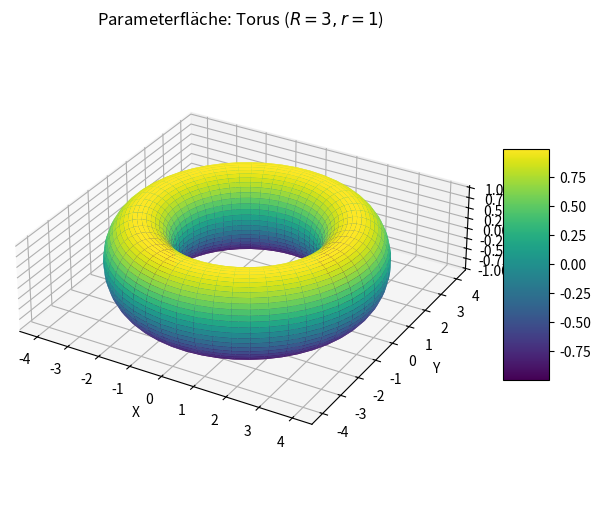

This figure's Python source:
import numpy as np
import matplotlib.pyplot as plt

# 1. Parameter-Vektoren für s und t im Intervall [0, 2*pi] definieren
s = np.linspace(0, 2 * np.pi, 50)
t = np.linspace(0, 2 * np.pi, 50)

# 2. Gitter S und T als Matrizen erzeugen
S, T = np.meshgrid(s, t)

# Konstanten für die Radien
r = 1
R = 3

# 3. Koordinatenmatrizen FX, FY und FZ berechnen
FX = np.cos(S) * (R + r * np.cos(T))
FY = np.sin(S) * (R + r * np.cos(T))
FZ = r * np.sin(T)

# 4. 3D-Plot erstellen
fig = plt.figure(figsize=(8, 6))
ax = fig.add_subplot(111, projection='3d')

# plot_surface zeichnet die berechnete Parameterfläche
surf = ax.plot_surface(FX, FY, FZ, cmap='viridis', edgecolor='none')

# Layout-Einstellungen
ax.set_title('Parameterfläche: Torus ($R=3, r=1$)')
ax.set_xlabel('X')
ax.set_ylabel('Y')
ax.set_zlabel('Z')

# Proportionen der Achsen anpassen, damit der Torus nicht verzerrt wirkt
ax.set_box_aspect([1, 1, 0.3]) 

fig.colorbar(surf, shrink=0.5, aspect=5)
plt.show()
